Run: headless pygame with SDL's dummy video driver; simulated clock (each Clock.tick advances the game by its frame time, no real sleeping); random seed 0; keys injected as events and as key.get_pressed() state; no mouse input.
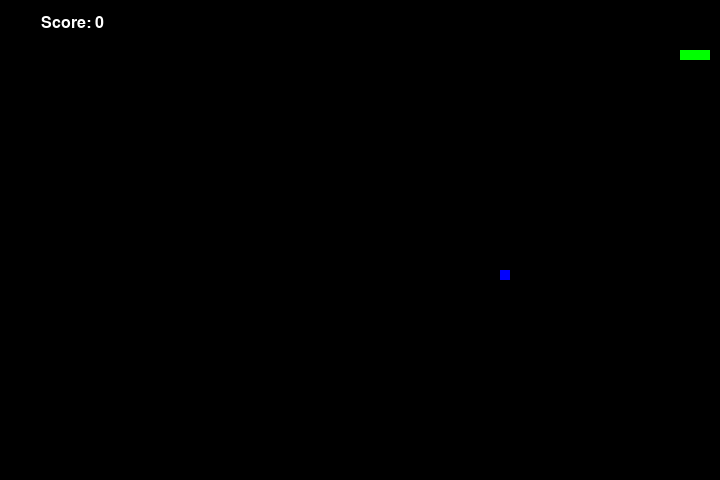
Frame 1 of 2 · flips 1–60 · no input
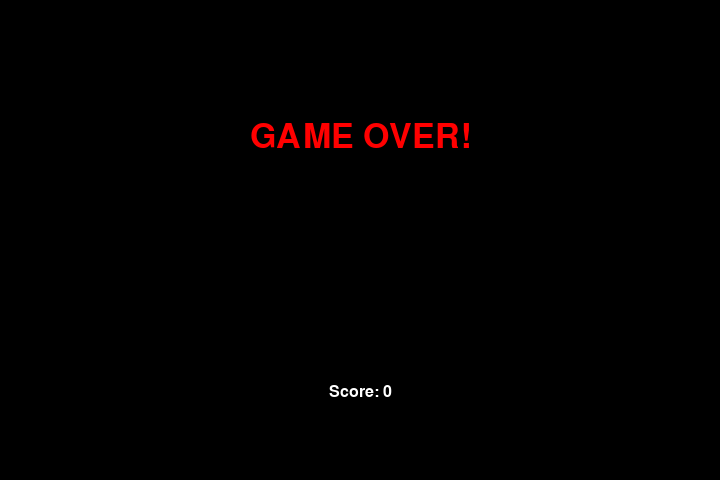
Frame 2 of 2 · flips 61–180 · tapped SPACE, RETURN · held RIGHT (→), D (game ended)

The pygame program that drew these frames:

import pygame
import sys
import random
import time

# 检查 pygame 初始化是否成功
check_errors = pygame.init()
if check_errors[1] > 0:
    print(f"(!) 字体初始化失败: {check_errors[1]} 个错误")
    sys.exit(-1)
else:
    print("(+) Pygame 初始化成功!")

# --- 游戏设置 ---

# 1. 屏幕尺寸
screen_width = 720
screen_height = 480

# 2. 颜色 (R, G, B)
BLACK = pygame.Color(0, 0, 0)
WHITE = pygame.Color(255, 255, 255)
RED = pygame.Color(255, 0, 0)  # 游戏结束
GREEN = pygame.Color(0, 255, 0)  # 蛇
BLUE = pygame.Color(0, 0, 255)  # 食物

# 3. 游戏控制器
# Pygame 使用一个时钟来控制游戏的帧率 (FPS)
fps_controller = pygame.time.Clock()
game_speed = 15  # 初始速度

# 4. 游戏窗口
pygame.display.set_caption("Python 贪吃蛇")
game_window = pygame.display.set_mode((screen_width, screen_height))

# --- 游戏变量 ---

# 蛇的初始位置和大小
# 我们将游戏视为一个网格，蛇的每个方块大小为 10x10 像素
snake_pos = [100, 50]  # 蛇头的 x, y 坐标
snake_body = [[100, 50], [90, 50], [80, 50]]  # 蛇头  # 蛇身  # 蛇尾
block_size = 10

# 食物
food_pos = [
    random.randrange(1, (screen_width // block_size)) * block_size,
    random.randrange(1, (screen_height // block_size)) * block_size,
]
food_spawn = True

# 初始方向
direction = "RIGHT"
change_to = direction

# 分数
score = 0

# --- 核心功能函数 ---


def game_over():
    """
    游戏结束函数
    """
    my_font = pygame.font.SysFont("Arial", 50)  # 使用系统字体 'Arial'
    game_over_surface = my_font.render("GAME OVER!", True, RED)
    game_over_rect = game_over_surface.get_rect()
    game_over_rect.midtop = (screen_width / 2, screen_height / 4)

    game_window.fill(BLACK)
    game_window.blit(game_over_surface, game_over_rect)
    show_score(0)  # 0 表示显示最终分数
    pygame.display.flip()

    # 等待 2 秒后退出
    time.sleep(2)
    pygame.quit()
    sys.exit()


def show_score(choice):
    """
    显示分数
    choice=1: 显示游戏中的分数
    choice=0: 显示游戏结束时的分数
    """
    score_font = pygame.font.SysFont("Arial", 24)
    score_surface = score_font.render(f"Score: {score}", True, WHITE)
    score_rect = score_surface.get_rect()

    if choice == 1:
        # 显示在左上角
        score_rect.midtop = (screen_width / 10, 15)
    else:
        # 显示在屏幕中间
        score_rect.midtop = (screen_width / 2, screen_height / 1.25)

    game_window.blit(score_surface, score_rect)


# --- 游戏主循环 ---

while True:
    # 1. 处理用户输入（事件）
    for event in pygame.event.get():
        if event.type == pygame.QUIT:
            pygame.quit()
            sys.exit()
        # 检查按键
        elif event.type == pygame.KEYDOWN:
            if event.key == pygame.K_UP or event.key == pygame.K_w:
                change_to = "UP"
            if event.key == pygame.K_DOWN or event.key == pygame.K_s:
                change_to = "DOWN"
            if event.key == pygame.K_LEFT or event.key == pygame.K_a:
                change_to = "LEFT"
            if event.key == pygame.K_RIGHT or event.key == pygame.K_d:
                change_to = "RIGHT"
            # 按 'ESC' 退出
            if event.key == pygame.K_ESCAPE:
                pygame.event.post(pygame.event.Event(pygame.QUIT))

    # 2. 验证方向（防止蛇 180 度掉头）
    if change_to == "UP" and direction != "DOWN":
        direction = "UP"
    if change_to == "DOWN" and direction != "UP":
        direction = "DOWN"
    if change_to == "LEFT" and direction != "RIGHT":
        direction = "LEFT"
    if change_to == "RIGHT" and direction != "LEFT":
        direction = "RIGHT"

    # 3. 更新蛇的位置
    if direction == "UP":
        snake_pos[1] -= block_size
    if direction == "DOWN":
        snake_pos[1] += block_size
    if direction == "LEFT":
        snake_pos[0] -= block_size
    if direction == "RIGHT":
        snake_pos[0] += block_size

    # 4. 蛇的身体增长机制
    # (1) 在蛇头的新位置插入一个方块
    snake_body.insert(0, list(snake_pos))

    # (2) 检查是否吃到食物
    if snake_pos[0] == food_pos[0] and snake_pos[1] == food_pos[1]:
        score += 1
        food_spawn = False  # 需要生成新食物
    else:
        # 如果没吃到食物，就移除蛇尾的方块（保持长度不变）
        snake_body.pop()

    # 5. 生成新食物
    if not food_spawn:
        food_pos = [
            random.randrange(1, (screen_width // block_size)) * block_size,
            random.randrange(1, (screen_height // block_size)) * block_size,
        ]
    food_spawn = True

    # 6. 绘制游戏界面
    game_window.fill(BLACK)  # 黑色背景

    # 绘制蛇
    for pos in snake_body:
        pygame.draw.rect(
            game_window, GREEN, pygame.Rect(pos[0], pos[1], block_size, block_size)
        )

    # 绘制食物
    pygame.draw.rect(
        game_window, BLUE, pygame.Rect(food_pos[0], food_pos[1], block_size, block_size)
    )

    # 7. 游戏结束条件
    # (1) 撞到墙壁
    if snake_pos[0] < 0 or snake_pos[0] > screen_width - block_size:
        game_over()
    if snake_pos[1] < 0 or snake_pos[1] > screen_height - block_size:
        game_over()

    # (2) 撞到自己
    # 检查蛇头是否碰到了身体的任何一个部分 (除了蛇头自己)
    for block in snake_body[1:]:
        if snake_pos[0] == block[0] and snake_pos[1] == block[1]:
            game_over()

    # 8. 显示分数
    show_score(1)

    # 9. 刷新屏幕
    pygame.display.update()

    # 10. 控制游戏速度
    fps_controller.tick(game_speed)
